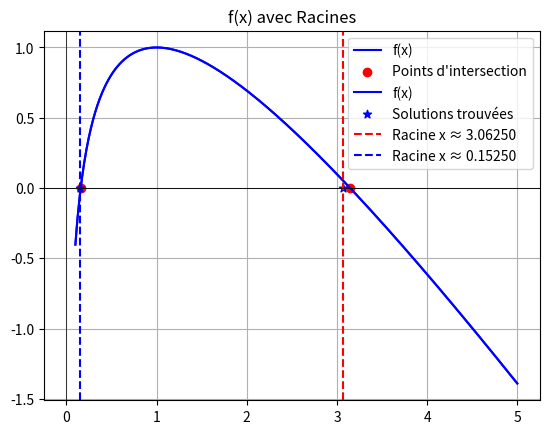

This chart was generated by the following Python code:
import matplotlib.pyplot as plt
import numpy as np

def f(x):
    return np.log(x) - x + 2

# Function to plot f(x) with multiple solutions
def graphique(Fn, a, b, sol):
    x = np.linspace(a, b, 400)
    y = Fn(x)
    plt.plot(x, y, "b-", label="f(x)")
    plt.scatter(sol, Fn(sol), color='red', label="Points d'intersection")
    plt.axhline(0, color='black', linewidth=0.5)
    plt.axvline(0, color='black', linewidth=0.5)
    plt.grid(True)
    plt.title("f(x)")
    plt.legend()
    plt.show()

sol = np.array([0.158, 3.142])
graphique(f, 0.1, 5, sol)

# Dichotomy method
def dichotomie(f, a, b, precision=0.00001):
    if f(a) * f(b) > 0:
        print("La condition f(a) * f(b) < 0 est violée")
        return None, None
    
    iteration = 0
    while (b - a) / 2 > precision:
        c = (a + b) / 2
        if f(c) == 0:
            return c, iteration
        elif f(a) * f(c) < 0:
            b = c
        else:
            a = c
        iteration += 1
        return (a + b) / 2, iteration

racine, iteration = dichotomie(f, 2.5, 3.25)
racine2, iteration2 = dichotomie(f, 0.12, 0.25)

print(f"Racine: x = {racine:.5f} en {iteration} iterations")
print(f"Racine 2: x = {racine2:.5f} en {iteration2} iterations")
def graphiquesol(Fn, a, b, roots):
    x = np.linspace(a, b, 400)
    y = Fn(x)
    plt.plot(x, y, "b-", label="f(x)")
    roots = np.array(roots)
    plt.scatter(roots, np.zeros_like(roots), color="blue", marker="*", label="Solutions trouvées")
    plt.axvline(roots[0], color='red', linestyle="--", label=f"Racine x ≈ {roots[0]:.5f}")
    plt.axvline(roots[1], color='blue', linestyle="--", label=f"Racine x ≈ {roots[1]:.5f}")
    plt.axhline(0, color='black', linewidth=0.5)
    plt.grid(True)
    plt.title("f(x) avec Racines")
    plt.legend()
    plt.show()

roots = np.array([racine, racine2])
graphiquesol(f, 0.1, 5, roots)

print(f"{'Intervalle':<15} {'Solution Approchée':<20} {'Erreur (borne sup - borne inf)':<20}")
print("-" * 60)
#b-a/(2**iterations)
print(f"[2.5, 3.25]     {racine:.5f}              {(3.25 - 2.5) / (2 ** iteration):.5f}")
print(f"[0.12, 0.25]    {racine2:.5f}              {(0.25 - 0.12) / (2 ** iteration2):.5f}")
def y(x): 
    return np.exp(x) + (x**2)/2 + x - 1


